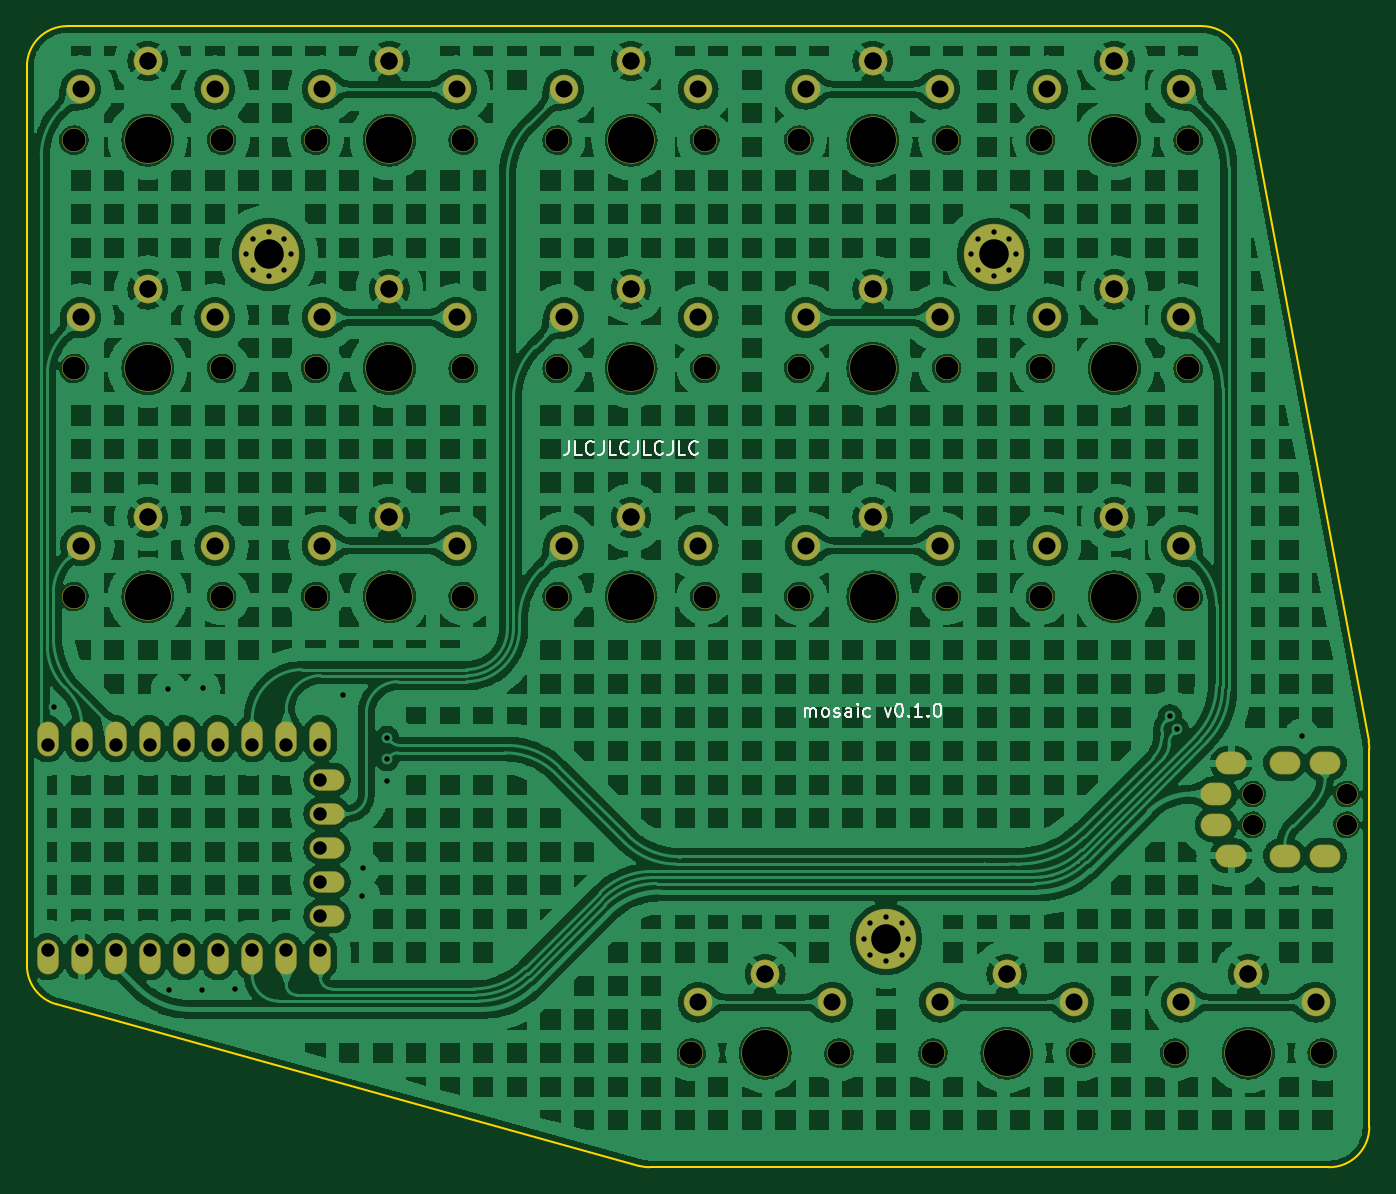
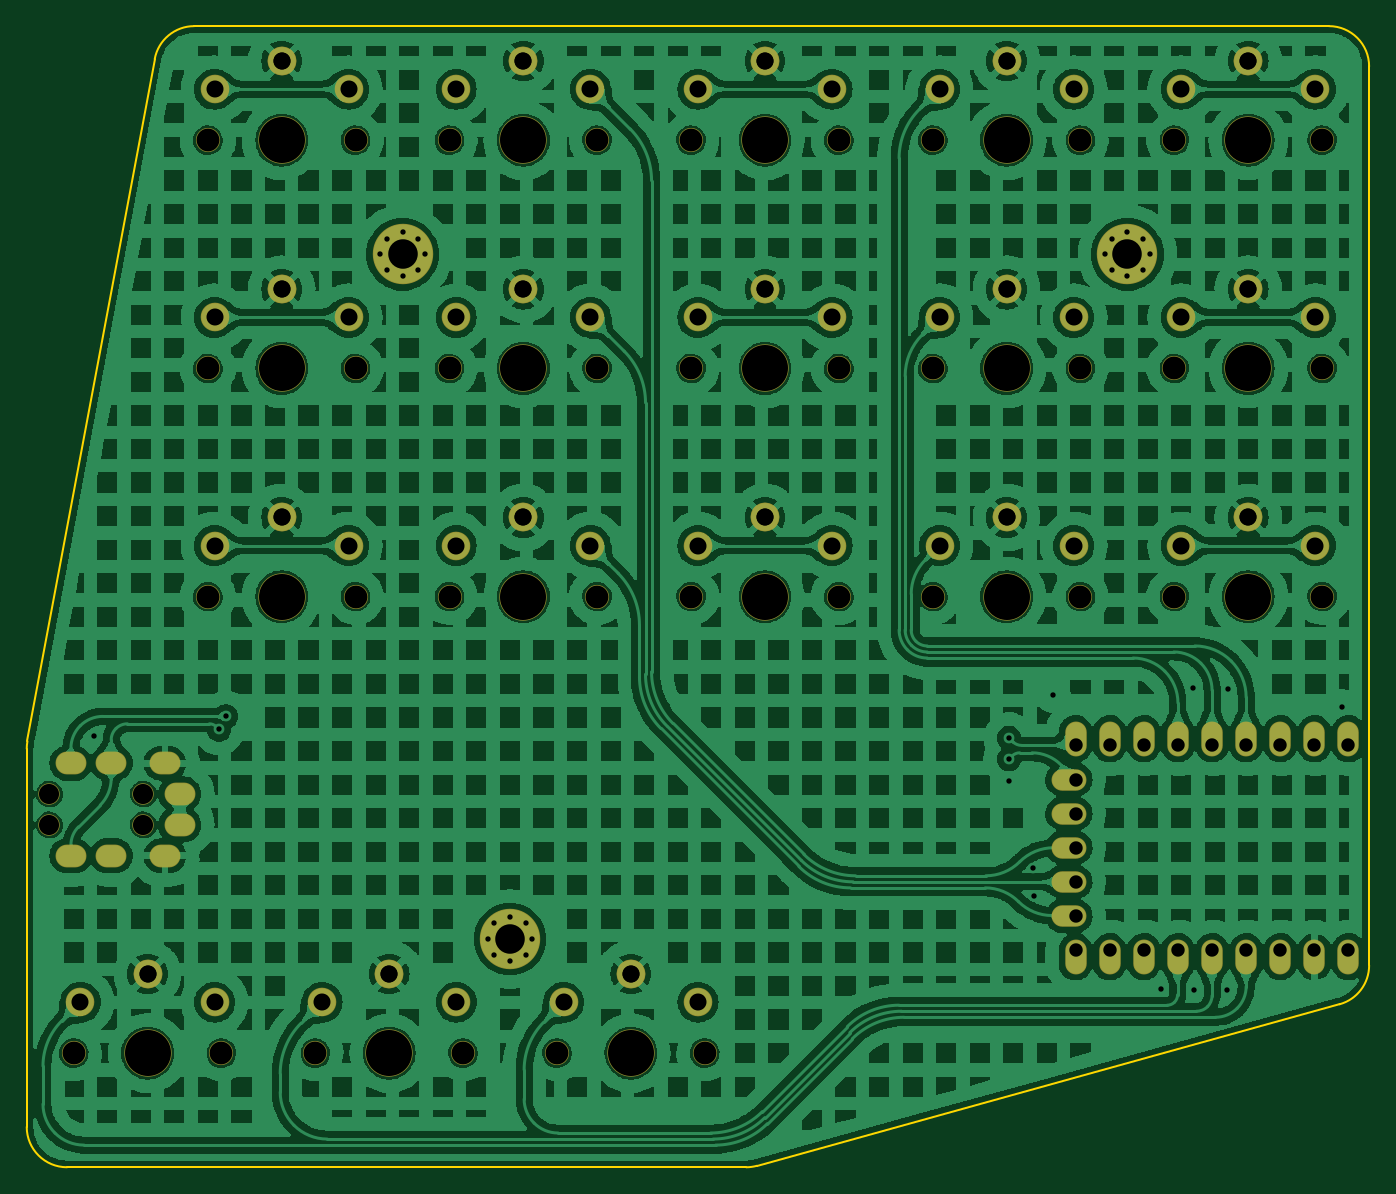
Circuit board: 11 layer files. Board 100.0 x 85.0 mm.
- bottom_copper: mosaic-B_Cu.gbl (524937 bytes)
- bottom_mask: mosaic-B_Mask.gbs (6353 bytes)
- paste: mosaic-B_Paste.gbp (451 bytes)
- bottom_silk: mosaic-B_Silkscreen.gbo (6356 bytes)
- outline: mosaic-Edge_Cuts.gm1 (1263 bytes)
- top_copper: mosaic-F_Cu.gtl (503930 bytes)
- top_mask: mosaic-F_Mask.gts (6353 bytes)
- paste: mosaic-F_Paste.gtp (451 bytes)
- top_silk: mosaic-F_Silkscreen.gto (17868 bytes)
- drill: mosaic-NPTH.drl (1292 bytes)
- drill: mosaic-PTH.drl (3041 bytes)

=== bottom_copper: mosaic-B_Cu.gbl (524937 bytes, source omitted) ===
=== bottom_mask: mosaic-B_Mask.gbs (6353 bytes, source omitted) ===
=== paste: mosaic-B_Paste.gbp ===
%TF.GenerationSoftware,KiCad,Pcbnew,7.0.1*%
%TF.CreationDate,2023-05-01T00:07:51-04:00*%
%TF.ProjectId,mosaic,6d6f7361-6963-42e6-9b69-6361645f7063,v1.0.0*%
%TF.SameCoordinates,Original*%
%TF.FileFunction,Paste,Bot*%
%TF.FilePolarity,Positive*%
%FSLAX46Y46*%
G04 Gerber Fmt 4.6, Leading zero omitted, Abs format (unit mm)*
G04 Created by KiCad (PCBNEW 7.0.1) date 2023-05-01 00:07:51*
%MOMM*%
%LPD*%
G01*
G04 APERTURE LIST*
G04 APERTURE END LIST*
M02*

=== bottom_silk: mosaic-B_Silkscreen.gbo (6356 bytes, source omitted) ===
=== outline: mosaic-Edge_Cuts.gm1 ===
%TF.GenerationSoftware,KiCad,Pcbnew,7.0.1*%
%TF.CreationDate,2023-05-01T00:07:52-04:00*%
%TF.ProjectId,mosaic,6d6f7361-6963-42e6-9b69-6361645f7063,v1.0.0*%
%TF.SameCoordinates,Original*%
%TF.FileFunction,Profile,NP*%
%FSLAX46Y46*%
G04 Gerber Fmt 4.6, Leading zero omitted, Abs format (unit mm)*
G04 Created by KiCad (PCBNEW 7.0.1) date 2023-05-01 00:07:52*
%MOMM*%
%LPD*%
G01*
G04 APERTURE LIST*
%TA.AperFunction,Profile*%
%ADD10C,0.150000*%
%TD*%
G04 APERTURE END LIST*
D10*
X234990000Y-147327438D02*
X234990000Y-175500000D01*
X225457022Y-95949829D02*
G75*
G03*
X222507906Y-93499999I-2949122J-550171D01*
G01*
X234989992Y-147327438D02*
G75*
G03*
X234939119Y-146777266I-2999992J38D01*
G01*
X225457027Y-95949828D02*
X234939120Y-146777266D01*
X180596684Y-178390947D02*
G75*
G03*
X181398154Y-178500000I801516J2890947D01*
G01*
X134999954Y-163468548D02*
G75*
G03*
X137198528Y-166359507I3000046J48D01*
G01*
X231990000Y-178500000D02*
X181398154Y-178500000D01*
X180596681Y-178390959D02*
X137198528Y-166359507D01*
X231990000Y-178500000D02*
G75*
G03*
X234990000Y-175500000I0J3000000D01*
G01*
X138000000Y-93500000D02*
X222507906Y-93500000D01*
X135000000Y-163468548D02*
X135000000Y-96500000D01*
X138000000Y-93500000D02*
G75*
G03*
X135000000Y-96500000I0J-3000000D01*
G01*
M02*

=== top_copper: mosaic-F_Cu.gtl (503930 bytes, source omitted) ===
=== top_mask: mosaic-F_Mask.gts ===
%TF.GenerationSoftware,KiCad,Pcbnew,7.0.1*%
%TF.CreationDate,2023-05-01T00:07:52-04:00*%
%TF.ProjectId,mosaic,6d6f7361-6963-42e6-9b69-6361645f7063,v1.0.0*%
%TF.SameCoordinates,Original*%
%TF.FileFunction,Soldermask,Top*%
%TF.FilePolarity,Negative*%
%FSLAX46Y46*%
G04 Gerber Fmt 4.6, Leading zero omitted, Abs format (unit mm)*
G04 Created by KiCad (PCBNEW 7.0.1) date 2023-05-01 00:07:52*
%MOMM*%
%LPD*%
G01*
G04 APERTURE LIST*
%ADD10C,0.800000*%
%ADD11C,4.500000*%
%ADD12C,1.801800*%
%ADD13C,3.529000*%
%ADD14C,2.132000*%
%ADD15C,1.600000*%
%ADD16O,2.300000X1.700000*%
%ADD17O,1.600000X2.600000*%
%ADD18O,2.600000X1.600000*%
G04 APERTURE END LIST*
D10*
%TO.C,_2*%
X151350000Y-110500000D03*
X151833274Y-109333274D03*
X151833274Y-111666726D03*
X153000000Y-108850000D03*
D11*
X153000000Y-110500000D03*
D10*
X153000000Y-112150000D03*
X154166726Y-109333274D03*
X154166726Y-111666726D03*
X154650000Y-110500000D03*
%TD*%
D12*
%TO.C,S14*%
X210500000Y-119000000D03*
D13*
X216000000Y-119000000D03*
D12*
X221500000Y-119000000D03*
D14*
X211000000Y-115200000D03*
X221000000Y-115200000D03*
X216000000Y-113100000D03*
X216000000Y-113100000D03*
%TD*%
D12*
%TO.C,S5*%
X156500000Y-119000000D03*
D13*
X162000000Y-119000000D03*
D12*
X167500000Y-119000000D03*
D14*
X157000000Y-115200000D03*
X167000000Y-115200000D03*
X162000000Y-113100000D03*
X162000000Y-113100000D03*
%TD*%
D12*
%TO.C,S4*%
X156500000Y-136000000D03*
D13*
X162000000Y-136000000D03*
D12*
X167500000Y-136000000D03*
D14*
X157000000Y-132200000D03*
X167000000Y-132200000D03*
X162000000Y-130100000D03*
X162000000Y-130100000D03*
%TD*%
D12*
%TO.C,S2*%
X138500000Y-119000000D03*
D13*
X144000000Y-119000000D03*
D12*
X149500000Y-119000000D03*
D14*
X139000000Y-115200000D03*
X149000000Y-115200000D03*
X144000000Y-113100000D03*
X144000000Y-113100000D03*
%TD*%
D12*
%TO.C,S6*%
X156500000Y-102000000D03*
D13*
X162000000Y-102000000D03*
D12*
X167500000Y-102000000D03*
D14*
X157000000Y-98200000D03*
X167000000Y-98200000D03*
X162000000Y-96100000D03*
X162000000Y-96100000D03*
%TD*%
D12*
%TO.C,S8*%
X174500000Y-119000000D03*
D13*
X180000000Y-119000000D03*
D12*
X185500000Y-119000000D03*
D14*
X175000000Y-115200000D03*
X185000000Y-115200000D03*
X180000000Y-113100000D03*
X180000000Y-113100000D03*
%TD*%
D12*
%TO.C,S10*%
X192500000Y-136000000D03*
D13*
X198000000Y-136000000D03*
D12*
X203500000Y-136000000D03*
D14*
X193000000Y-132200000D03*
X203000000Y-132200000D03*
X198000000Y-130100000D03*
X198000000Y-130100000D03*
%TD*%
D10*
%TO.C,_3*%
X197340000Y-161500000D03*
X197823274Y-160333274D03*
X197823274Y-162666726D03*
X198990000Y-159850000D03*
D11*
X198990000Y-161500000D03*
D10*
X198990000Y-163150000D03*
X200156726Y-160333274D03*
X200156726Y-162666726D03*
X200640000Y-161500000D03*
%TD*%
D12*
%TO.C,S7*%
X174500000Y-136000000D03*
D13*
X180000000Y-136000000D03*
D12*
X185500000Y-136000000D03*
D14*
X175000000Y-132200000D03*
X185000000Y-132200000D03*
X180000000Y-130100000D03*
X180000000Y-130100000D03*
%TD*%
D12*
%TO.C,S3*%
X138500000Y-102000000D03*
D13*
X144000000Y-102000000D03*
D12*
X149500000Y-102000000D03*
D14*
X139000000Y-98200000D03*
X149000000Y-98200000D03*
X144000000Y-96100000D03*
X144000000Y-96100000D03*
%TD*%
D12*
%TO.C,S18*%
X220490000Y-170000000D03*
D13*
X225990000Y-170000000D03*
D12*
X231490000Y-170000000D03*
D14*
X220990000Y-166200000D03*
X230990000Y-166200000D03*
X225990000Y-164100000D03*
X225990000Y-164100000D03*
%TD*%
D15*
%TO.C,TRRS1*%
X233300000Y-150700000D03*
X226300000Y-150700000D03*
X233300000Y-153000000D03*
X226300000Y-153000000D03*
D16*
X223600000Y-150700000D03*
X223600000Y-153000000D03*
X224700000Y-148400000D03*
X224700000Y-155300000D03*
X228700000Y-148400000D03*
X228700000Y-155300000D03*
X231700000Y-148400000D03*
X231700000Y-155300000D03*
%TD*%
D12*
%TO.C,S1*%
X138500000Y-136000000D03*
D13*
X144000000Y-136000000D03*
D12*
X149500000Y-136000000D03*
D14*
X139000000Y-132200000D03*
X149000000Y-132200000D03*
X144000000Y-130100000D03*
X144000000Y-130100000D03*
%TD*%
D10*
%TO.C,_4*%
X205350000Y-110500000D03*
X205833274Y-109333274D03*
X205833274Y-111666726D03*
X207000000Y-108850000D03*
D11*
X207000000Y-110500000D03*
D10*
X207000000Y-112150000D03*
X208166726Y-109333274D03*
X208166726Y-111666726D03*
X208650000Y-110500000D03*
%TD*%
D12*
%TO.C,S12*%
X192500000Y-102000000D03*
D13*
X198000000Y-102000000D03*
D12*
X203500000Y-102000000D03*
D14*
X193000000Y-98200000D03*
X203000000Y-98200000D03*
X198000000Y-96100000D03*
X198000000Y-96100000D03*
%TD*%
D17*
%TO.C,*%
X136540000Y-146580000D03*
X139080000Y-146580000D03*
X141620000Y-146580000D03*
X144160000Y-146580000D03*
X146700000Y-146580000D03*
X149240000Y-146580000D03*
X151780000Y-146580000D03*
X154320000Y-146580000D03*
X156860000Y-146580000D03*
D18*
X157360000Y-149620000D03*
X157360000Y-152160000D03*
X157360000Y-154700000D03*
X157360000Y-157240000D03*
X157360000Y-159780000D03*
D17*
X156860000Y-162820000D03*
X154320000Y-162820000D03*
X151780000Y-162820000D03*
X149240000Y-162820000D03*
X146700000Y-162820000D03*
X144160000Y-162820000D03*
X141620000Y-162820000D03*
X139080000Y-162820000D03*
X136540000Y-162820000D03*
%TD*%
D12*
%TO.C,S13*%
X210500000Y-136000000D03*
D13*
X216000000Y-136000000D03*
D12*
X221500000Y-136000000D03*
D14*
X211000000Y-132200000D03*
X221000000Y-132200000D03*
X216000000Y-130100000D03*
X216000000Y-130100000D03*
%TD*%
D12*
%TO.C,S11*%
X192500000Y-119000000D03*
D13*
X198000000Y-119000000D03*
D12*
X203500000Y-119000000D03*
D14*
X193000000Y-115200000D03*
X203000000Y-115200000D03*
X198000000Y-113100000D03*
X198000000Y-113100000D03*
%TD*%
D12*
%TO.C,S15*%
X210500000Y-102000000D03*
D13*
X216000000Y-102000000D03*
D12*
X221500000Y-102000000D03*
D14*
X211000000Y-98200000D03*
X221000000Y-98200000D03*
X216000000Y-96100000D03*
X216000000Y-96100000D03*
%TD*%
D12*
%TO.C,S9*%
X174500000Y-102000000D03*
D13*
X180000000Y-102000000D03*
D12*
X185500000Y-102000000D03*
D14*
X175000000Y-98200000D03*
X185000000Y-98200000D03*
X180000000Y-96100000D03*
X180000000Y-96100000D03*
%TD*%
D12*
%TO.C,S16*%
X184490000Y-170000000D03*
D13*
X189990000Y-170000000D03*
D12*
X195490000Y-170000000D03*
D14*
X184990000Y-166200000D03*
X194990000Y-166200000D03*
X189990000Y-164100000D03*
X189990000Y-164100000D03*
%TD*%
D12*
%TO.C,S17*%
X202490000Y-170000000D03*
D13*
X207990000Y-170000000D03*
D12*
X213490000Y-170000000D03*
D14*
X202990000Y-166200000D03*
X212990000Y-166200000D03*
X207990000Y-164100000D03*
X207990000Y-164100000D03*
%TD*%
M02*

=== paste: mosaic-F_Paste.gtp ===
%TF.GenerationSoftware,KiCad,Pcbnew,7.0.1*%
%TF.CreationDate,2023-05-01T00:07:51-04:00*%
%TF.ProjectId,mosaic,6d6f7361-6963-42e6-9b69-6361645f7063,v1.0.0*%
%TF.SameCoordinates,Original*%
%TF.FileFunction,Paste,Top*%
%TF.FilePolarity,Positive*%
%FSLAX46Y46*%
G04 Gerber Fmt 4.6, Leading zero omitted, Abs format (unit mm)*
G04 Created by KiCad (PCBNEW 7.0.1) date 2023-05-01 00:07:51*
%MOMM*%
%LPD*%
G01*
G04 APERTURE LIST*
G04 APERTURE END LIST*
M02*

=== top_silk: mosaic-F_Silkscreen.gto (17868 bytes, source omitted) ===
=== drill: mosaic-NPTH.drl ===
M48
; DRILL file {KiCad 7.0.1} date Mon 01 May 2023 12:07:59 AM EDT
; FORMAT={-:-/ absolute / metric / decimal}
; #@! TF.CreationDate,2023-05-01T00:07:59-04:00
; #@! TF.GenerationSoftware,Kicad,Pcbnew,7.0.1
; #@! TF.FileFunction,NonPlated,1,2,NPTH
FMAT,2
METRIC
; #@! TA.AperFunction,NonPlated,NPTH,ComponentDrill
T1C1.500
; #@! TA.AperFunction,NonPlated,NPTH,ComponentDrill
T2C1.702
; #@! TA.AperFunction,NonPlated,NPTH,ComponentDrill
T3C3.429
%
G90
G05
T1
X226.3Y-150.7
X226.3Y-153.0
X233.3Y-150.7
X233.3Y-153.0
T2
X138.5Y-102.0
X138.5Y-119.0
X138.5Y-136.0
X149.5Y-102.0
X149.5Y-119.0
X149.5Y-136.0
X156.5Y-102.0
X156.5Y-119.0
X156.5Y-136.0
X167.5Y-102.0
X167.5Y-119.0
X167.5Y-136.0
X174.5Y-102.0
X174.5Y-119.0
X174.5Y-136.0
X184.49Y-170.0
X185.5Y-102.0
X185.5Y-119.0
X185.5Y-136.0
X192.5Y-102.0
X192.5Y-119.0
X192.5Y-136.0
X195.49Y-170.0
X202.49Y-170.0
X203.5Y-102.0
X203.5Y-119.0
X203.5Y-136.0
X210.5Y-102.0
X210.5Y-119.0
X210.5Y-136.0
X213.49Y-170.0
X220.49Y-170.0
X221.5Y-102.0
X221.5Y-119.0
X221.5Y-136.0
X231.49Y-170.0
T3
X144.0Y-102.0
X144.0Y-119.0
X144.0Y-136.0
X162.0Y-102.0
X162.0Y-119.0
X162.0Y-136.0
X180.0Y-102.0
X180.0Y-119.0
X180.0Y-136.0
X189.99Y-170.0
X198.0Y-102.0
X198.0Y-119.0
X198.0Y-136.0
X207.99Y-170.0
X216.0Y-102.0
X216.0Y-119.0
X216.0Y-136.0
X225.99Y-170.0
T0
M30

=== drill: mosaic-PTH.drl ===
M48
; DRILL file {KiCad 7.0.1} date Mon 01 May 2023 12:07:59 AM EDT
; FORMAT={-:-/ absolute / metric / decimal}
; #@! TF.CreationDate,2023-05-01T00:07:59-04:00
; #@! TF.GenerationSoftware,Kicad,Pcbnew,7.0.1
; #@! TF.FileFunction,Plated,1,2,PTH
FMAT,2
METRIC
; #@! TA.AperFunction,Plated,PTH,ViaDrill
T1C0.400
; #@! TA.AperFunction,Plated,PTH,ComponentDrill
T2C0.400
; #@! TA.AperFunction,Plated,PTH,ComponentDrill
T3C0.900
; #@! TA.AperFunction,Plated,PTH,ComponentDrill
T4C1.000
; #@! TA.AperFunction,Plated,PTH,ComponentDrill
T5C1.270
; #@! TA.AperFunction,Plated,PTH,ComponentDrill
T6C2.200
%
G90
G05
T1
X137.02Y-144.2
X145.54Y-142.87
X145.56Y-165.28
X148.02Y-165.28
X148.1Y-142.83
X150.53Y-165.19
X158.53Y-143.34
X159.99Y-158.27
X160.01Y-156.2
X161.83Y-146.52
X161.83Y-148.1
X161.84Y-149.73
X220.15Y-144.92
X220.673Y-145.887
X229.96Y-146.39
T2
X151.35Y-110.5
X151.833Y-109.333
X151.833Y-111.667
X153.0Y-108.85
X153.0Y-112.15
X154.167Y-109.333
X154.167Y-111.667
X154.65Y-110.5
X197.34Y-161.5
X197.823Y-160.333
X197.823Y-162.667
X198.99Y-159.85
X198.99Y-163.15
X200.157Y-160.333
X200.157Y-162.667
X200.64Y-161.5
X205.35Y-110.5
X205.833Y-109.333
X205.833Y-111.667
X207.0Y-108.85
X207.0Y-112.15
X208.167Y-109.333
X208.167Y-111.667
X208.65Y-110.5
T4
X136.54Y-147.08
X136.54Y-162.32
X139.08Y-147.08
X139.08Y-162.32
X141.62Y-147.08
X141.62Y-162.32
X144.16Y-147.08
X144.16Y-162.32
X146.7Y-147.08
X146.7Y-162.32
X149.24Y-147.08
X149.24Y-162.32
X151.78Y-147.08
X151.78Y-162.32
X154.32Y-147.08
X154.32Y-162.32
X156.86Y-147.08
X156.86Y-149.62
X156.86Y-152.16
X156.86Y-154.7
X156.86Y-157.24
X156.86Y-159.78
X156.86Y-162.32
T5
X139.0Y-98.2
X139.0Y-115.2
X139.0Y-132.2
X144.0Y-96.1
X144.0Y-96.1
X144.0Y-113.1
X144.0Y-113.1
X144.0Y-130.1
X144.0Y-130.1
X149.0Y-98.2
X149.0Y-115.2
X149.0Y-132.2
X157.0Y-98.2
X157.0Y-115.2
X157.0Y-132.2
X162.0Y-96.1
X162.0Y-96.1
X162.0Y-113.1
X162.0Y-113.1
X162.0Y-130.1
X162.0Y-130.1
X167.0Y-98.2
X167.0Y-115.2
X167.0Y-132.2
X175.0Y-98.2
X175.0Y-115.2
X175.0Y-132.2
X180.0Y-96.1
X180.0Y-96.1
X180.0Y-113.1
X180.0Y-113.1
X180.0Y-130.1
X180.0Y-130.1
X184.99Y-166.2
X185.0Y-98.2
X185.0Y-115.2
X185.0Y-132.2
X189.99Y-164.1
X189.99Y-164.1
X193.0Y-98.2
X193.0Y-115.2
X193.0Y-132.2
X194.99Y-166.2
X198.0Y-96.1
X198.0Y-96.1
X198.0Y-113.1
X198.0Y-113.1
X198.0Y-130.1
X198.0Y-130.1
X202.99Y-166.2
X203.0Y-98.2
X203.0Y-115.2
X203.0Y-132.2
X207.99Y-164.1
X207.99Y-164.1
X211.0Y-98.2
X211.0Y-115.2
X211.0Y-132.2
X212.99Y-166.2
X216.0Y-96.1
X216.0Y-96.1
X216.0Y-113.1
X216.0Y-113.1
X216.0Y-130.1
X216.0Y-130.1
X220.99Y-166.2
X221.0Y-98.2
X221.0Y-115.2
X221.0Y-132.2
X225.99Y-164.1
X225.99Y-164.1
X230.99Y-166.2
T6
X153.0Y-110.5
X198.99Y-161.5
X207.0Y-110.5
T3
G00X223.9Y-150.7
M15
G01X223.3Y-150.7
M16
G05
G00X223.9Y-153.0
M15
G01X223.3Y-153.0
M16
G05
G00X225.0Y-148.4
M15
G01X224.4Y-148.4
M16
G05
G00X225.0Y-155.3
M15
G01X224.4Y-155.3
M16
G05
G00X229.0Y-148.4
M15
G01X228.4Y-148.4
M16
G05
G00X229.0Y-155.3
M15
G01X228.4Y-155.3
M16
G05
G00X232.0Y-148.4
M15
G01X231.4Y-148.4
M16
G05
G00X232.0Y-155.3
M15
G01X231.4Y-155.3
M16
G05
T0
M30
